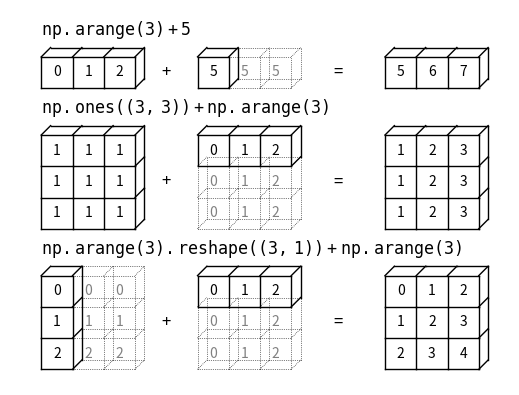

Python code for this plot:
import numpy as np

a = np.array([0, 1, 2])
b = np.array([5, 5, 5])
z = a + b
print(z,'broadcast', a + 5)

M = np.ones((3, 3))
print(M)
print('broadcast',"\n",M + a)

a = np.arange(3)
b = np.arange(3)[:,np.newaxis]
print(a)
print(b)
print(a + b)

# Author: Jake VanderPlas
# License: BSD
#   The figure produced by this code is published in the textbook
#   "Statistics, Data Mining, and Machine Learning in Astronomy" (2013)
#   For more information, see http://astroML.github.com
#   To report a bug or issue, use the following forum:
#    https://groups.google.com/forum/#!forum/astroml-general
from matplotlib import pyplot as plt
#----------------------------------------------------------------------
# This function adjusts matplotlib settings for a uniform feel in the textbook.
# Note that with usetex=True, fonts are rendered with LaTeX.  This may
# result in an error if LaTeX is not installed on your system.  In that case,
# you can set usetex to False.

#------------------------------------------------------------
# Draw a figure and axis with no boundary
fig = plt.figure(figsize=(5, 3.75), facecolor='w')
ax = plt.axes([0, 0, 1, 1], xticks=[], yticks=[], frameon=False)


def draw_cube(ax, xy, size, depth=0.4,
              edges=None, label=None, label_kwargs=None, **kwargs):
    """draw and label a cube.  edges is a list of numbers between
    1 and 12, specifying which of the 12 cube edges to draw"""
    if edges is None:
        edges = range(1, 13)

    x, y = xy

    if 1 in edges:
        ax.plot([x, x + size],
                [y + size, y + size], **kwargs)
    if 2 in edges:
        ax.plot([x + size, x + size],
                [y, y + size], **kwargs)
    if 3 in edges:
        ax.plot([x, x + size],
                [y, y], **kwargs)
    if 4 in edges:
        ax.plot([x, x],
                [y, y + size], **kwargs)

    if 5 in edges:
        ax.plot([x, x + depth],
                [y + size, y + depth + size], **kwargs)
    if 6 in edges:
        ax.plot([x + size, x + size + depth],
                [y + size, y + depth + size], **kwargs)
    if 7 in edges:
        ax.plot([x + size, x + size + depth],
                [y, y + depth], **kwargs)
    if 8 in edges:
        ax.plot([x, x + depth],
                [y, y + depth], **kwargs)

    if 9 in edges:
        ax.plot([x + depth, x + depth + size],
                [y + depth + size, y + depth + size], **kwargs)
    if 10 in edges:
        ax.plot([x + depth + size, x + depth + size],
                [y + depth, y + depth + size], **kwargs)
    if 11 in edges:
        ax.plot([x + depth, x + depth + size],
                [y + depth, y + depth], **kwargs)
    if 12 in edges:
        ax.plot([x + depth, x + depth],
                [y + depth, y + depth + size], **kwargs)

    if label:
        if label_kwargs is None:
            label_kwargs = {}
        ax.text(x + 0.5 * size, y + 0.5 * size, label,
                ha='center', va='center', **label_kwargs)

solid = dict(c='black', ls='-', lw=1,
             label_kwargs=dict(color='k'))
dotted = dict(c='black', ls=':', lw=0.5,
              label_kwargs=dict(color='gray'))
depth = 0.3

#------------------------------------------------------------
# Draw top operation: vector plus scalar
draw_cube(ax, (1, 10), 1, depth, [1, 2, 3, 4, 5, 6, 9], '0', **solid)
draw_cube(ax, (2, 10), 1, depth, [1, 2, 3, 6, 9], '1', **solid)
draw_cube(ax, (3, 10), 1, depth, [1, 2, 3, 6, 7, 9, 10], '2', **solid)

draw_cube(ax, (6, 10), 1, depth, [1, 2, 3, 4, 5, 6, 7, 9, 10], '5', **solid)
draw_cube(ax, (7, 10), 1, depth, [1, 2, 3, 6, 7, 9, 10, 11], '5', **dotted)
draw_cube(ax, (8, 10), 1, depth, [1, 2, 3, 6, 7, 9, 10, 11], '5', **dotted)

draw_cube(ax, (12, 10), 1, depth, [1, 2, 3, 4, 5, 6, 9], '5', **solid)
draw_cube(ax, (13, 10), 1, depth, [1, 2, 3, 6, 9], '6', **solid)
draw_cube(ax, (14, 10), 1, depth, [1, 2, 3, 6, 7, 9, 10], '7', **solid)

ax.text(5, 10.5, '+', size=12, ha='center', va='center')
ax.text(10.5, 10.5, '=', size=12, ha='center', va='center')
ax.text(1, 11.5, r'${\tt np.arange(3) + 5}$',
        size=12, ha='left', va='bottom')

#------------------------------------------------------------
# Draw middle operation: matrix plus vector

# first block
draw_cube(ax, (1, 7.5), 1, depth, [1, 2, 3, 4, 5, 6, 9], '1', **solid)
draw_cube(ax, (2, 7.5), 1, depth, [1, 2, 3, 6, 9], '1', **solid)
draw_cube(ax, (3, 7.5), 1, depth, [1, 2, 3, 6, 7, 9, 10], '1', **solid)

draw_cube(ax, (1, 6.5), 1, depth, [2, 3, 4], '1', **solid)
draw_cube(ax, (2, 6.5), 1, depth, [2, 3], '1', **solid)
draw_cube(ax, (3, 6.5), 1, depth, [2, 3, 7, 10], '1', **solid)

draw_cube(ax, (1, 5.5), 1, depth, [2, 3, 4], '1', **solid)
draw_cube(ax, (2, 5.5), 1, depth, [2, 3], '1', **solid)
draw_cube(ax, (3, 5.5), 1, depth, [2, 3, 7, 10], '1', **solid)

# second block
draw_cube(ax, (6, 7.5), 1, depth, [1, 2, 3, 4, 5, 6, 9], '0', **solid)
draw_cube(ax, (7, 7.5), 1, depth, [1, 2, 3, 6, 9], '1', **solid)
draw_cube(ax, (8, 7.5), 1, depth, [1, 2, 3, 6, 7, 9, 10], '2', **solid)

draw_cube(ax, (6, 6.5), 1, depth, range(2, 13), '0', **dotted)
draw_cube(ax, (7, 6.5), 1, depth, [2, 3, 6, 7, 9, 10, 11], '1', **dotted)
draw_cube(ax, (8, 6.5), 1, depth, [2, 3, 6, 7, 9, 10, 11], '2', **dotted)

draw_cube(ax, (6, 5.5), 1, depth, [2, 3, 4, 7, 8, 10, 11, 12], '0', **dotted)
draw_cube(ax, (7, 5.5), 1, depth, [2, 3, 7, 10, 11], '1', **dotted)
draw_cube(ax, (8, 5.5), 1, depth, [2, 3, 7, 10, 11], '2', **dotted)

# third block
draw_cube(ax, (12, 7.5), 1, depth, [1, 2, 3, 4, 5, 6, 9], '1', **solid)
draw_cube(ax, (13, 7.5), 1, depth, [1, 2, 3, 6, 9], '2', **solid)
draw_cube(ax, (14, 7.5), 1, depth, [1, 2, 3, 6, 7, 9, 10], '3', **solid)

draw_cube(ax, (12, 6.5), 1, depth, [2, 3, 4], '1', **solid)
draw_cube(ax, (13, 6.5), 1, depth, [2, 3], '2', **solid)
draw_cube(ax, (14, 6.5), 1, depth, [2, 3, 7, 10], '3', **solid)

draw_cube(ax, (12, 5.5), 1, depth, [2, 3, 4], '1', **solid)
draw_cube(ax, (13, 5.5), 1, depth, [2, 3], '2', **solid)
draw_cube(ax, (14, 5.5), 1, depth, [2, 3, 7, 10], '3', **solid)

ax.text(5, 7.0, '+', size=12, ha='center', va='center')
ax.text(10.5, 7.0, '=', size=12, ha='center', va='center')
ax.text(1, 9.0, r'${\tt np.ones((3,\, 3)) + np.arange(3)}$',
        size=12, ha='left', va='bottom')

#------------------------------------------------------------
# Draw bottom operation: vector plus vector, double broadcast

# first block
draw_cube(ax, (1, 3), 1, depth, [1, 2, 3, 4, 5, 6, 7, 9, 10], '0', **solid)
draw_cube(ax, (1, 2), 1, depth, [2, 3, 4, 7, 10], '1', **solid)
draw_cube(ax, (1, 1), 1, depth, [2, 3, 4, 7, 10], '2', **solid)

draw_cube(ax, (2, 3), 1, depth, [1, 2, 3, 6, 7, 9, 10, 11], '0', **dotted)
draw_cube(ax, (2, 2), 1, depth, [2, 3, 7, 10, 11], '1', **dotted)
draw_cube(ax, (2, 1), 1, depth, [2, 3, 7, 10, 11], '2', **dotted)

draw_cube(ax, (3, 3), 1, depth, [1, 2, 3, 6, 7, 9, 10, 11], '0', **dotted)
draw_cube(ax, (3, 2), 1, depth, [2, 3, 7, 10, 11], '1', **dotted)
draw_cube(ax, (3, 1), 1, depth, [2, 3, 7, 10, 11], '2', **dotted)

# second block
draw_cube(ax, (6, 3), 1, depth, [1, 2, 3, 4, 5, 6, 9], '0', **solid)
draw_cube(ax, (7, 3), 1, depth, [1, 2, 3, 6, 9], '1', **solid)
draw_cube(ax, (8, 3), 1, depth, [1, 2, 3, 6, 7, 9, 10], '2', **solid)

draw_cube(ax, (6, 2), 1, depth, range(2, 13), '0', **dotted)
draw_cube(ax, (7, 2), 1, depth, [2, 3, 6, 7, 9, 10, 11], '1', **dotted)
draw_cube(ax, (8, 2), 1, depth, [2, 3, 6, 7, 9, 10, 11], '2', **dotted)

draw_cube(ax, (6, 1), 1, depth, [2, 3, 4, 7, 8, 10, 11, 12], '0', **dotted)
draw_cube(ax, (7, 1), 1, depth, [2, 3, 7, 10, 11], '1', **dotted)
draw_cube(ax, (8, 1), 1, depth, [2, 3, 7, 10, 11], '2', **dotted)

# third block
draw_cube(ax, (12, 3), 1, depth, [1, 2, 3, 4, 5, 6, 9], '0', **solid)
draw_cube(ax, (13, 3), 1, depth, [1, 2, 3, 6, 9], '1', **solid)
draw_cube(ax, (14, 3), 1, depth, [1, 2, 3, 6, 7, 9, 10], '2', **solid)

draw_cube(ax, (12, 2), 1, depth, [2, 3, 4], '1', **solid)
draw_cube(ax, (13, 2), 1, depth, [2, 3], '2', **solid)
draw_cube(ax, (14, 2), 1, depth, [2, 3, 7, 10], '3', **solid)

draw_cube(ax, (12, 1), 1, depth, [2, 3, 4], '2', **solid)
draw_cube(ax, (13, 1), 1, depth, [2, 3], '3', **solid)
draw_cube(ax, (14, 1), 1, depth, [2, 3, 7, 10], '4', **solid)

ax.text(5, 2.5, '+', size=12, ha='center', va='center')
ax.text(10.5, 2.5, '=', size=12, ha='center', va='center')
ax.text(1, 4.5, r'${\tt np.arange(3).reshape((3,\, 1)) + np.arange(3)}$',
        ha='left', size=12, va='bottom')

ax.set_xlim(0, 16)
ax.set_ylim(0.5, 12.5)
plt.show()